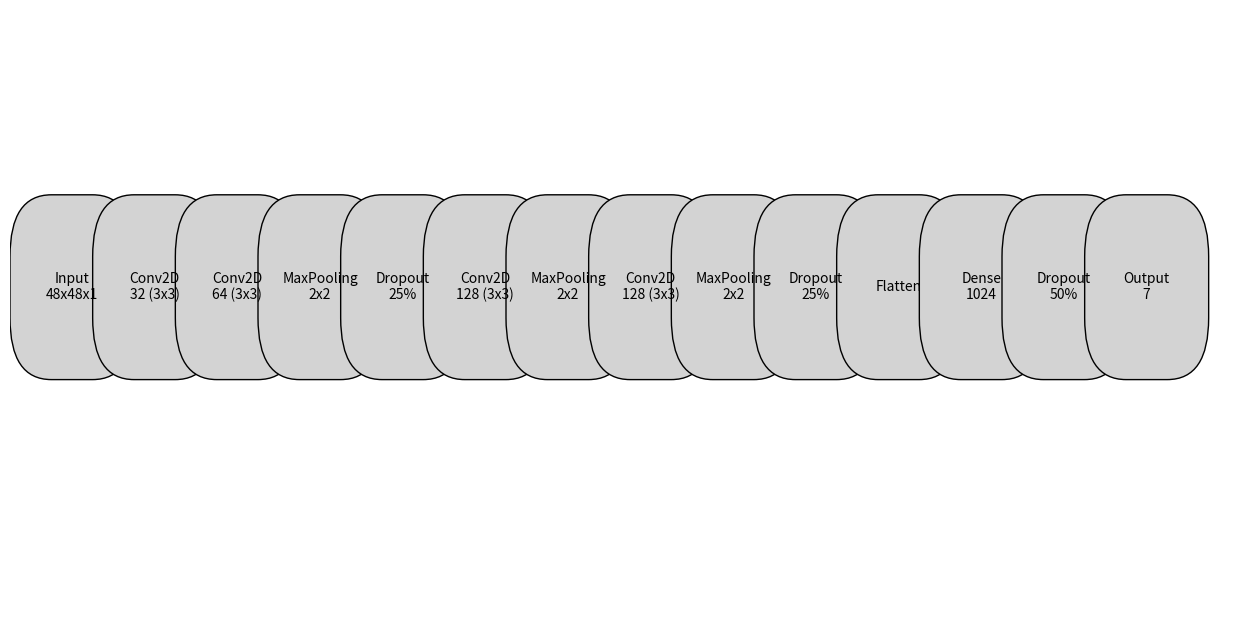

This chart was generated by the following Python code:
import matplotlib.pyplot as plt
import matplotlib.patches as patches

fig, ax = plt.subplots(figsize=(16, 8))

layers = [
    ("Input\n48x48x1", (0.1, 0.5)),
    ("Conv2D\n32 (3x3)", (0.3, 0.5)),
    ("Conv2D\n64 (3x3)", (0.5, 0.5)),
    ("MaxPooling\n2x2", (0.7, 0.5)),
    ("Dropout\n25%", (0.9, 0.5)),
    ("Conv2D\n128 (3x3)", (1.1, 0.5)),
    ("MaxPooling\n2x2", (1.3, 0.5)),
    ("Conv2D\n128 (3x3)", (1.5, 0.5)),
    ("MaxPooling\n2x2", (1.7, 0.5)),
    ("Dropout\n25%", (1.9, 0.5)),
    ("Flatten", (2.1, 0.5)),
    ("Dense\n1024", (2.3, 0.5)),
    ("Dropout\n50%", (2.5, 0.5)),
    ("Output\n7", (2.7, 0.5))
]

for layer, (x, y) in layers:
    ax.add_patch(patches.FancyBboxPatch(
        (x, y), 0.1, 0.1, boxstyle="round,pad=0.1", ec="black", fc="lightgray"
    ))
    plt.text(x + 0.05, y + 0.05, layer, ha='center', va='center', fontsize=10)

ax.set_xlim(0, 3)
ax.set_ylim(0, 1)


ax.axis('off')

plt.savefig('cnn_schema.png', bbox_inches='tight')
plt.show()
